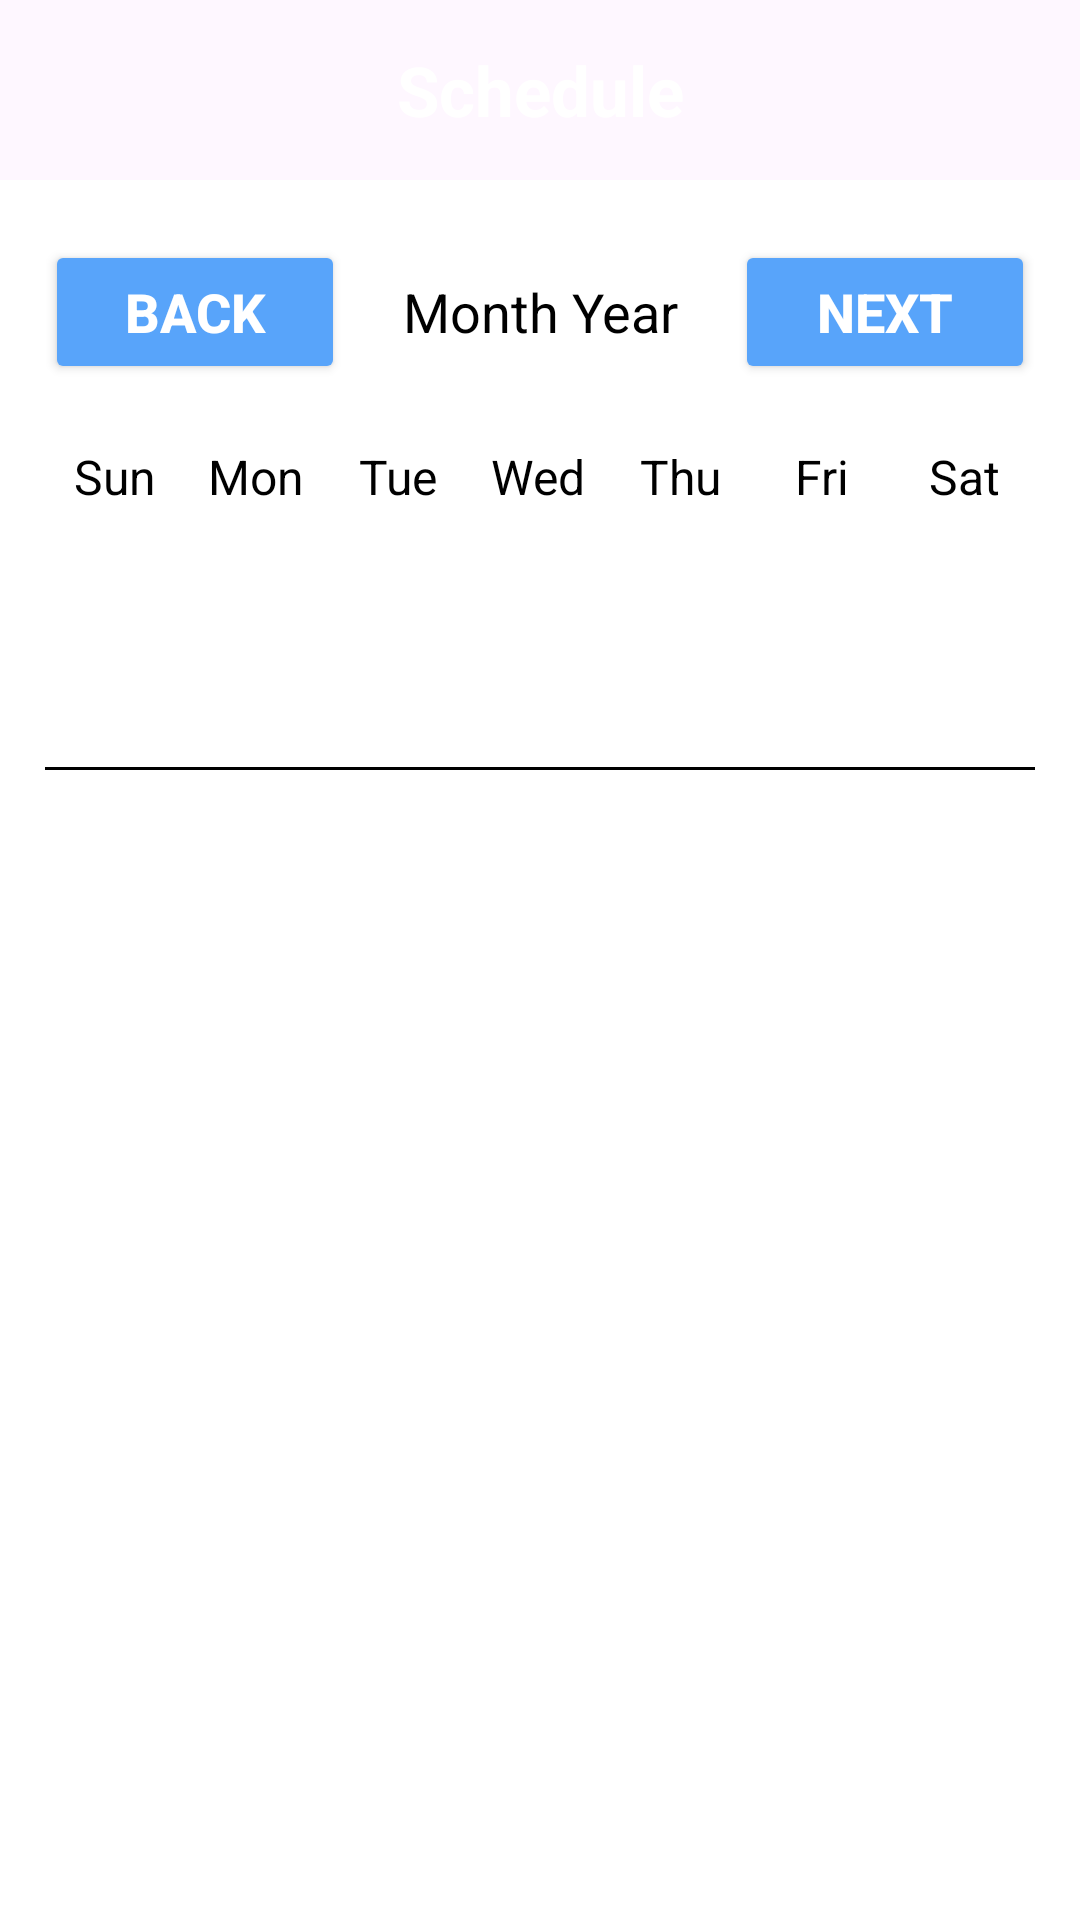

Produce the Android XML layout that renders to this screen, including the resource entries it uses.
<!-- AndroidManifest.xml: application theme Theme.DocOnCall -->
<!-- res/layout/fragment_patient_weekly_.xml -->
<?xml version="1.0" encoding="utf-8"?>
<LinearLayout xmlns:android="http://schemas.android.com/apk/res/android"
    xmlns:tools="http://schemas.android.com/tools"
    android:layout_width="match_parent"
    android:layout_height="match_parent"
    android:orientation="vertical">

    
    <TextView
        android:layout_width="match_parent"
        android:layout_height="60dp"
        android:layout_centerInParent="true"
        android:gravity="center"
        android:text="Schedule"
        android:textColor="@color/white"
        android:textSize="23sp"
        android:textStyle="bold"/>

    <LinearLayout
        android:layout_width="match_parent"
        android:layout_height="match_parent"
        android:orientation="vertical"
        android:background="@color/white"
        android:paddingLeft="15dp"
        android:paddingRight="15dp"
        android:paddingBottom="15dp">

        
        <LinearLayout
            android:layout_width="match_parent"
            android:layout_height="wrap_content"
            android:orientation="horizontal"
            android:layout_marginBottom="20dp"
            android:layout_marginTop="20dp">

            <Button
                android:id="@+id/back_week_button"
                android:layout_width="100dp"
                android:layout_height="wrap_content"
                android:text="Back"
                android:textColor="@color/white"
                android:backgroundTint="@color/side_nav_color_primary"
                android:textStyle="bold"
                android:textSize="18sp"/>

            <TextView
                android:id="@+id/monthYearTV"
                android:layout_width="0dp"
                android:layout_weight="2"
                android:layout_height="wrap_content"
                android:text="Month Year"
                android:textSize="18sp"
                android:textAlignment="center"
                android:textColor="@color/black"/>

            <Button
                android:id="@+id/next_week_button"
                android:layout_width="100dp"
                android:layout_height="wrap_content"
                android:text="Next"
                android:textColor="@color/white"
                android:backgroundTint="@color/side_nav_color_primary"
                android:textStyle="bold"
                android:textSize="18sp"/>

        </LinearLayout>

        <LinearLayout
            android:layout_width="match_parent"
            android:layout_height="wrap_content"
            android:orientation="horizontal"
            android:layout_marginBottom="10dp">

            <TextView
                android:layout_width="0dp"
                android:layout_height="wrap_content"
                android:layout_weight="1"
                android:text="Sun"
                android:textColor="@color/black"
                android:textAlignment="center"
                android:textSize="16sp"/>

            <TextView
                android:layout_width="0dp"
                android:layout_height="wrap_content"
                android:layout_weight="1"
                android:text="Mon"
                android:textColor="@color/black"
                android:textAlignment="center"
                android:textSize="16sp"/>

            <TextView
                android:layout_width="0dp"
                android:layout_height="wrap_content"
                android:layout_weight="1"
                android:text="Tue"
                android:textColor="@color/black"
                android:textAlignment="center"
                android:textSize="16sp"/>

            <TextView
                android:layout_width="0dp"
                android:layout_height="wrap_content"
                android:layout_weight="1"
                android:text="Wed"
                android:textColor="@color/black"
                android:textAlignment="center"
                android:textSize="16sp"/>

            <TextView
                android:layout_width="0dp"
                android:layout_height="wrap_content"
                android:layout_weight="1"
                android:text="Thu"
                android:textColor="@color/black"
                android:textAlignment="center"
                android:textSize="16sp"/>

            <TextView
                android:layout_width="0dp"
                android:layout_height="wrap_content"
                android:layout_weight="1"
                android:text="Fri"
                android:textColor="@color/black"
                android:textAlignment="center"
                android:textSize="16sp"/>

            <TextView
                android:layout_width="0dp"
                android:layout_height="wrap_content"
                android:layout_weight="1"
                android:text="Sat"
                android:textColor="@color/black"
                android:textAlignment="center"
                android:textSize="16sp"/>


        </LinearLayout>

        <androidx.recyclerview.widget.RecyclerView
            android:id="@+id/calendarRecyclerView"
            android:layout_width="match_parent"
            android:layout_height="0dp"
            android:layout_weight="1"/>

        <LinearLayout
            android:layout_width="match_parent"
            android:layout_height="1dp"
            android:background="@color/black"
            android:layout_marginBottom="3dp"
            android:layout_marginTop="3dp"/>

        <ListView
            android:id="@+id/eventListView"
            android:layout_width="match_parent"
            android:layout_height="0dp"
            android:layout_weight="5"
            android:scrollbars="none"/>

    </LinearLayout>

</LinearLayout>
<!-- resources referenced by this layout -->
<resources>
  <color name="black">#FF000000</color>
  <color name="side_nav_color_primary">#58A4FA</color>
  <color name="white">#FFFFFFFF</color>
  <style name="Theme.DocOnCall" parent="Base.Theme.DocOnCall" />
  <style name="Base.Theme.DocOnCall" parent="Theme.Material3.DayNight.NoActionBar">
          
          
      </style>
</resources>
